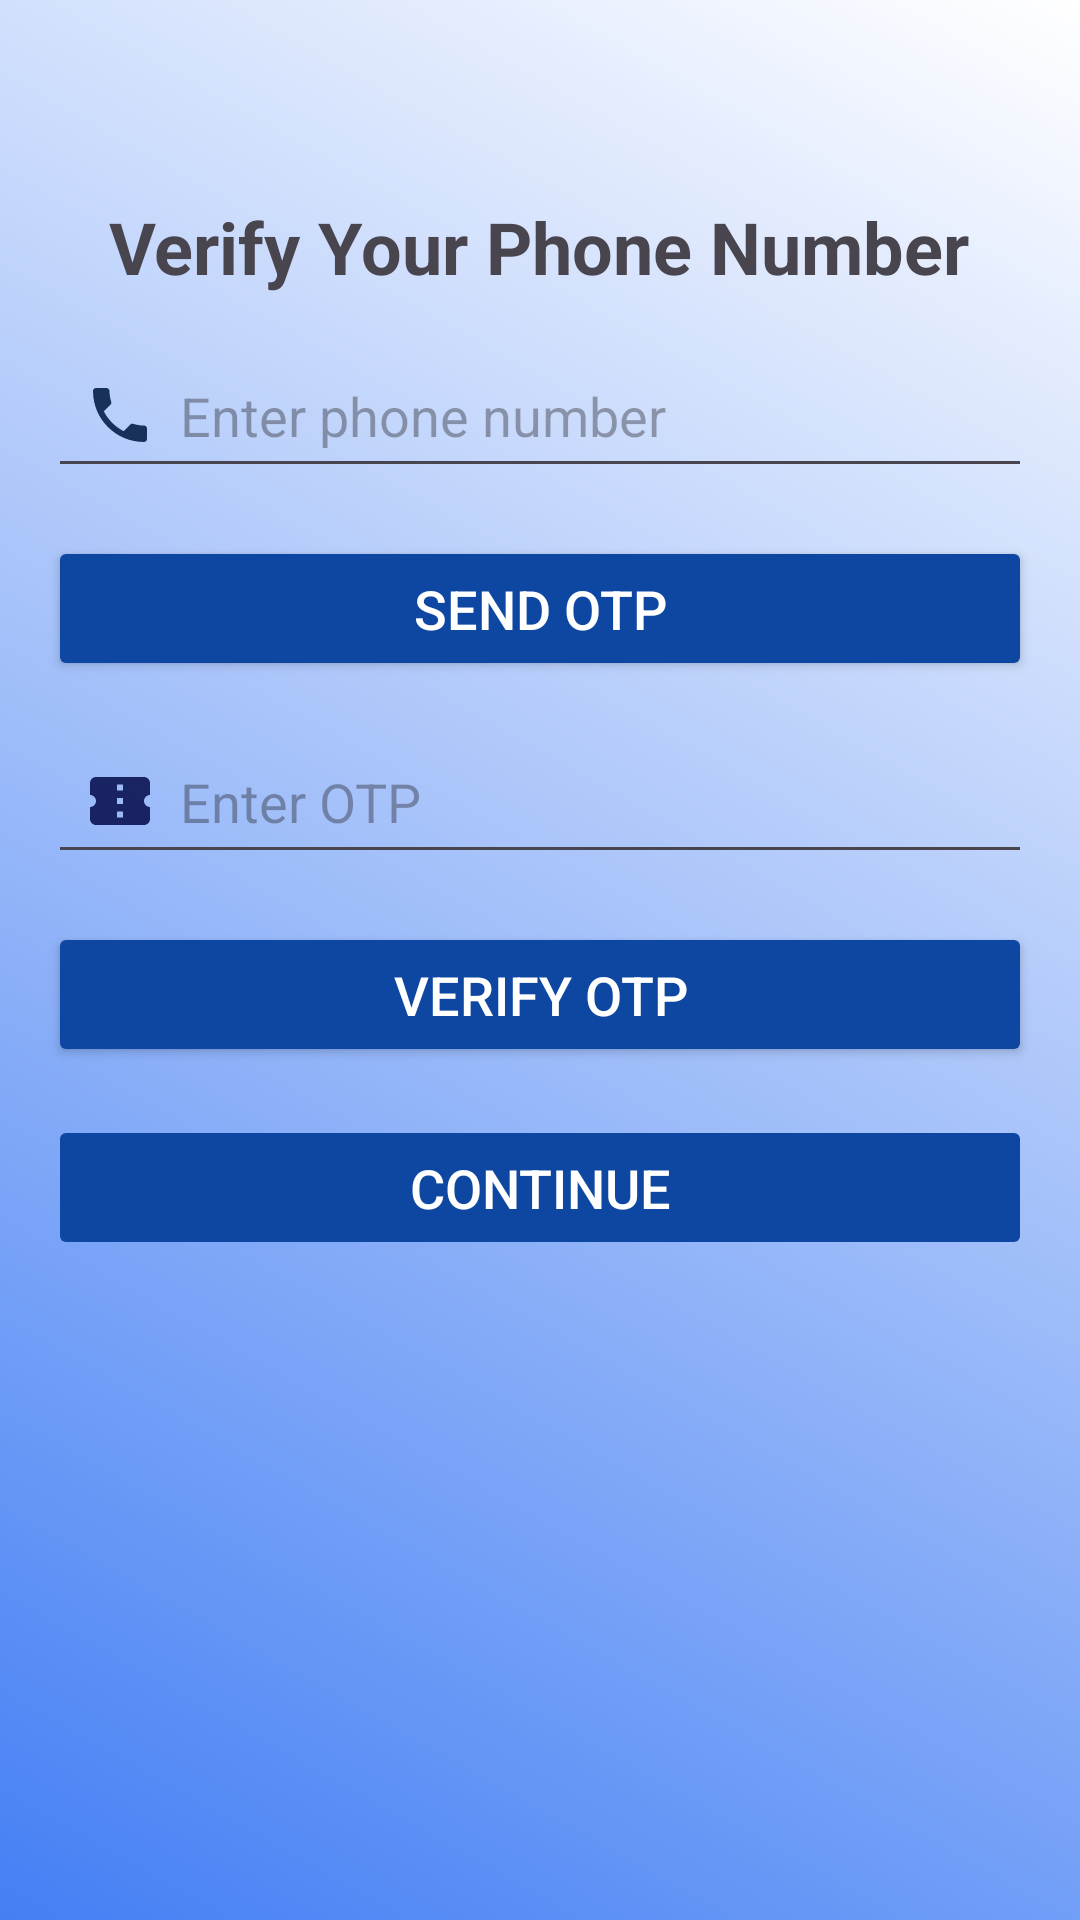

Here is an Android app screen rendered from its layout file. Give the layout XML and the strings, colors and styles it references.
<!-- AndroidManifest.xml: application theme Theme.QuickTrip -->
<!-- res/layout/activity_confirm_phone.xml -->
<?xml version="1.0" encoding="utf-8"?>
<ScrollView xmlns:android="http://schemas.android.com/apk/res/android"
    android:layout_width="match_parent"
    android:layout_height="match_parent"
    android:background="@drawable/background_gradient"
    android:padding="16dp">

    <LinearLayout
        android:layout_width="match_parent"
        android:layout_height="wrap_content"
        android:orientation="vertical">

        <ImageView
            android:id="@+id/backBtnNumber"
            android:layout_width="40dp"
            android:layout_height="40dp"
            android:src="@drawable/baseline_arrow_back_24"
            android:contentDescription="Back"
            android:layout_alignParentStart="true" />

        <TextView
            android:layout_width="wrap_content"
            android:layout_height="wrap_content"
            android:text="Verify Your Phone Number"
            android:textSize="24sp"
            android:textStyle="bold"
            android:layout_marginTop="10dp"
            android:layout_gravity="center"
            android:paddingBottom="16dp" />

        <EditText
            android:id="@+id/editTextPhoneNumber"
            android:layout_width="match_parent"
            android:layout_height="wrap_content"
            android:hint="Enter phone number"
            android:inputType="phone"
            android:padding="12dp"
            android:textSize="18sp"
            android:drawablePadding="8dp"
            android:layout_marginBottom="16dp"
            android:drawableLeft="@drawable/baseline_phone_24" />

        <Button
            android:id="@+id/buttonSendOtp"
            android:layout_width="match_parent"
            android:layout_height="wrap_content"
            android:text="Send OTP"
            android:textSize="18sp"
            android:backgroundTint="@color/primaryColorDark"
            android:textColor="@android:color/white"
            android:padding="12dp" />

        <EditText
            android:id="@+id/editTextOtp"
            android:layout_width="match_parent"
            android:layout_height="wrap_content"
            android:hint="Enter OTP"
            android:inputType="number"
            android:padding="12dp"
            android:textSize="18sp"
            android:drawablePadding="8dp"
            android:layout_marginTop="16dp"
            android:layout_marginBottom="16dp"
            android:drawableLeft="@drawable/baseline_confirmation_number_24" />

        <Button
            android:id="@+id/buttonVerifyOtp"
            android:layout_width="match_parent"
            android:layout_height="wrap_content"
            android:text="Verify OTP"
            android:backgroundTint="@color/primaryColorDark"
            android:textColor="@android:color/white"
            android:textSize="18sp"
            android:padding="12dp" />

        <Button
            android:id="@+id/buttonContinue"
            android:layout_width="match_parent"
            android:layout_height="wrap_content"
            android:text="Continue"
            android:backgroundTint="@color/primaryColorDark"
            android:textColor="@android:color/white"
            android:textSize="18sp"
            android:padding="12dp"
            android:enabled="false"
            android:layout_marginTop="16dp" />
    </LinearLayout>
</ScrollView>
<!-- resources referenced by this layout -->
<resources>
  <color name="primaryColorDark">#0D47A1</color>
  <!-- drawable background_gradient (drawable) -->
  <?xml version="1.0" encoding="utf-8"?>
  <layer-list xmlns:android="http://schemas.android.com/apk/res/android">
      <item>
          <shape android:shape="rectangle">
              <gradient
                  android:startColor="#447FF4"
                  android:endColor="@color/white"
                  android:angle="45"/>
          </shape>
      </item>
  </layer-list>
  <!-- drawable baseline_confirmation_number_24 (drawable) -->
  <vector xmlns:android="http://schemas.android.com/apk/res/android" android:alpha="0.9" android:autoMirrored="true" android:height="24dp" android:tint="#0A1151" android:viewportHeight="24" android:viewportWidth="24" android:width="24dp">
        
      <path android:fillColor="@android:color/white" android:pathData="M22,10V6c0,-1.11 -0.9,-2 -2,-2H4C2.9,4 2.01,4.89 2.01,6v4C3.11,10 4,10.9 4,12s-0.89,2 -2,2v4c0,1.1 0.9,2 2,2h16c1.1,0 2,-0.9 2,-2v-4c-1.1,0 -2,-0.9 -2,-2S20.9,10 22,10zM13,17.5h-2v-2h2V17.5zM13,13h-2v-2h2V13zM13,8.5h-2v-2h2V8.5z"/>
      
  </vector>
  <!-- drawable baseline_phone_24 (drawable) -->
  <vector xmlns:android="http://schemas.android.com/apk/res/android" android:autoMirrored="true" android:height="24dp" android:tint="#16325B" android:viewportHeight="24" android:viewportWidth="24" android:width="24dp">
        
      <path android:fillColor="@android:color/white" android:pathData="M6.62,10.79c1.44,2.83 3.76,5.14 6.59,6.59l2.2,-2.2c0.27,-0.27 0.67,-0.36 1.02,-0.24 1.12,0.37 2.33,0.57 3.57,0.57 0.55,0 1,0.45 1,1V20c0,0.55 -0.45,1 -1,1 -9.39,0 -17,-7.61 -17,-17 0,-0.55 0.45,-1 1,-1h3.5c0.55,0 1,0.45 1,1 0,1.25 0.2,2.45 0.57,3.57 0.11,0.35 0.03,0.74 -0.25,1.02l-2.2,2.2z"/>
      
  </vector>
  <style name="Theme.QuickTrip" parent="Base.Theme.QuickTrip" />
  <color name="white">#FFFFFF</color>
  <style name="Base.Theme.QuickTrip" parent="Theme.Material3.DayNight.NoActionBar">
          
          
          <item name="android:statusBarColor">@color/black</item>
      </style>
  <color name="black">#FF000000</color>
</resources>
